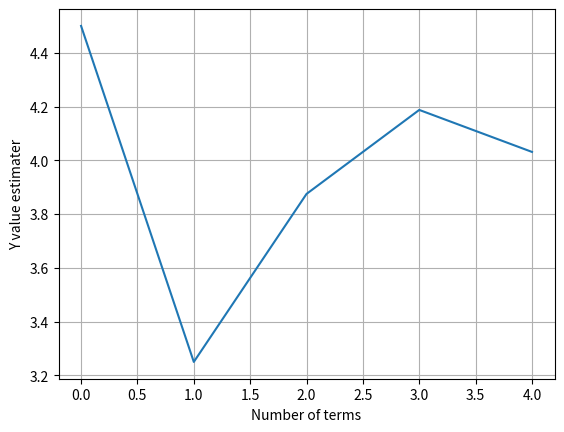

Write the Python code that produced this figure.
import matplotlib.pyplot as plt
import numpy as np
import pandas as pd
#question 3
#determine the real root of f(x) = x^3 - 13x - 12

#part A
def f(x):
    return x**3 - 13 * x - 12

x = np.arange(-5, 5, .1)
y = f(x)

'''
plt.figure()
plt.plot(x,y)
plt.grid("on")
plt.title("f(x) = x^3 - 13x - 12")
plt.xlabel("x")
plt.ylabel("y")
plt.show()
'''

#Zeroes appear to be at -3, -1, and 4

#part b
a = 2
b = 7
tolerance = .001
possibleRoots = []
for i in range(0, 5):
    #if there isnt a root in the range, break
    if f(a)*f(b) > 0:
        break
    #possible root is the average of two guesses
    possibleRoot = (a+b)/2
    possibleRoots.append(possibleRoot)
    
    #redefining a - b interval
    if f(possibleRoot) * f(a) < 0:
        # root is to the left of possibleRoot
        b = possibleRoot
    elif f(possibleRoot) * f(b) < 0:
        # root is to the right of possibleRoot
        a = possibleRoot

def error(val1, val2):
    return np.abs(100 * (val1 - val2)/val2)

approximateErrors = [np.nan]
for i in range(1, len(possibleRoots)):
    approximateErrors.append( error(possibleRoots[i-1], possibleRoots[i]))

data = {
    ("approximate root") : possibleRoots,
    ("approximate error %") : approximateErrors
}

df = pd.DataFrame(data)
df.index.name = "Iteration count"
print(df)

plt.figure()
plt.plot(range(0, 5), possibleRoots, label="Root guesses")
plt.grid("On")
plt.xlabel("Number of terms")
plt.ylabel("Y value estimater")
plt.show()

#Müller's method approaches zero much more quickly because it is a higher order approximation than the bisection method
# The bisection method is a first order solution whereas Müller's method is a second order solution, which means Müller's method
# converges much faster.


